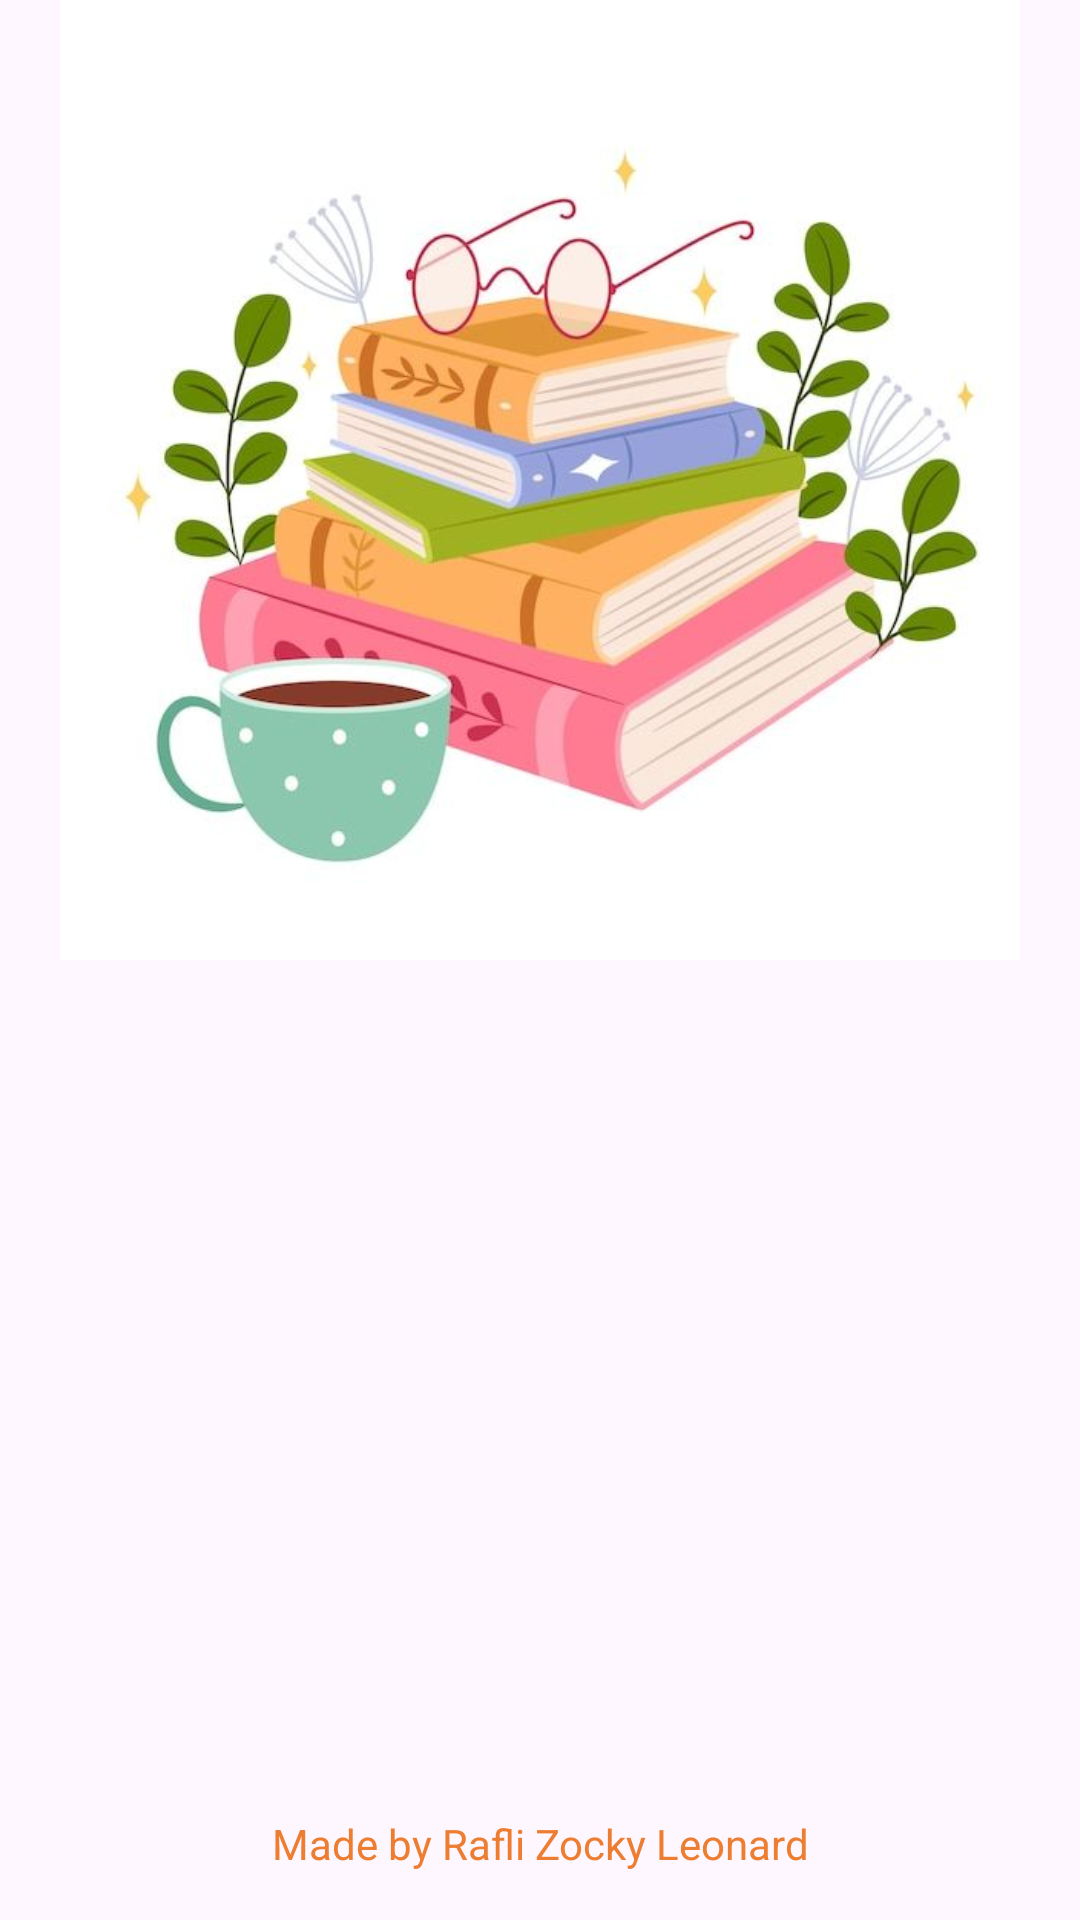

Android layout source for this screen:
<!-- AndroidManifest.xml: application theme Theme.StoryApp -->
<!-- res/layout/activity_welcome.xml -->
<?xml version="1.0" encoding="utf-8"?>
<androidx.constraintlayout.widget.ConstraintLayout xmlns:android="http://schemas.android.com/apk/res/android"
    xmlns:app="http://schemas.android.com/apk/res-auto"
    xmlns:tools="http://schemas.android.com/tools"
    android:layout_width="match_parent"
    android:layout_height="match_parent"
    tools:context=".view.welcome.WelcomeActivity">

    <ImageView
        android:id="@+id/imageView"
        android:layout_width="0dp"
        android:layout_height="0dp"
        android:contentDescription="@string/image_content_description"
        app:layout_constraintBottom_toTopOf="@+id/guidelineHorizontal"
        app:layout_constraintEnd_toEndOf="parent"
        app:layout_constraintHorizontal_bias="1.0"
        app:layout_constraintStart_toStartOf="parent"
        app:layout_constraintTop_toTopOf="parent"
        app:layout_constraintVertical_bias="0.0"
        app:srcCompat="@drawable/logo" />

    <TextView
        android:id="@+id/titleTextView"
        android:layout_width="0dp"
        android:layout_height="wrap_content"
        android:layout_marginStart="32dp"
        android:layout_marginTop="8dp"
        android:layout_marginEnd="32dp"
        android:alpha="0"
        android:text="@string/title_welcome_page"
        android:textColor="@color/black"
        android:textSize="20sp"
        android:textStyle="bold"
        app:layout_constraintEnd_toEndOf="parent"
        app:layout_constraintHorizontal_bias="0.0"
        app:layout_constraintStart_toStartOf="parent"
        app:layout_constraintTop_toTopOf="@+id/guidelineHorizontal"
        tools:alpha="100" />

    <TextView
        android:id="@+id/descTextView"
        android:layout_width="0dp"
        android:layout_height="wrap_content"
        android:layout_marginStart="32dp"
        android:layout_marginTop="8dp"
        android:layout_marginEnd="32dp"
        android:alpha="0"
        android:text="@string/message_welcome_page"
        android:textColor="@color/navy"
        android:textSize="14sp"
        app:layout_constraintEnd_toEndOf="parent"
        app:layout_constraintHorizontal_bias="0.0"
        app:layout_constraintStart_toStartOf="parent"
        app:layout_constraintTop_toBottomOf="@+id/titleTextView"
        tools:alpha="100" />

    <Button
        android:id="@+id/loginButton"
        android:layout_width="350dp"
        android:layout_height="wrap_content"
        android:layout_marginTop="40dp"
        android:layout_marginEnd="16dp"
        android:alpha="0"
        android:backgroundTint="#1976D2"
        android:text="@string/login"
        android:textColor="@color/white"
        app:layout_constraintEnd_toEndOf="parent"
        app:layout_constraintStart_toStartOf="parent"
        app:layout_constraintTop_toBottomOf="@+id/descTextView"
        tools:alpha="100" />

    <Button
        android:id="@+id/signupButton"
        android:layout_width="350dp"
        android:layout_height="wrap_content"
        android:layout_marginStart="16dp"
        android:layout_marginTop="8dp"
        android:alpha="0"
        android:backgroundTint="#1976D2"
        android:text="@string/signup"
        android:textColor="@color/white"
        app:layout_constraintEnd_toEndOf="parent"
        app:layout_constraintHorizontal_bias="0.155"
        app:layout_constraintStart_toStartOf="parent"
        app:layout_constraintTop_toBottomOf="@+id/loginButton"
        tools:alpha="100" />

    <TextView
        android:layout_width="wrap_content"
        android:layout_height="wrap_content"
        android:layout_marginBottom="16dp"
        android:text="@string/creator"
        android:textColor="@color/orange"
        app:layout_constraintBottom_toBottomOf="parent"
        app:layout_constraintEnd_toEndOf="parent"
        app:layout_constraintStart_toStartOf="parent" />

    <androidx.constraintlayout.widget.Guideline
        android:id="@+id/guidelineHorizontal"
        android:layout_width="wrap_content"
        android:layout_height="64dp"
        android:orientation="horizontal"
        app:layout_constraintEnd_toEndOf="parent"
        app:layout_constraintGuide_percent="0.5"
        app:layout_constraintStart_toStartOf="parent" />

    <androidx.constraintlayout.widget.Guideline
        android:layout_width="wrap_content"
        android:layout_height="64dp"
        android:orientation="vertical"
        app:layout_constraintEnd_toEndOf="parent"
        app:layout_constraintGuide_percent="0.5"
        app:layout_constraintStart_toStartOf="parent" />

</androidx.constraintlayout.widget.ConstraintLayout>
<!-- resources referenced by this layout -->
<resources>
  <color name="black">#FF000000</color>
  <color name="navy">#2D3D4F</color>
  <color name="orange">#ED7D31</color>
  <color name="white">#FFFFFF</color>
  <!-- drawable logo: jpg bitmap (drawable, 36721 bytes) -->
  <string name="creator">Made by Rafli Zocky Leonard</string>
  <string name="image_content_description">A book picture</string>
  <string name="login">Login</string>
  <string name="message_welcome_page">An application that provides a place for you to save your stories. </string>
  <string name="signup">Register</string>
  <string name="title_welcome_page">Story App</string>
  <style name="Theme.StoryApp" parent="Base.Theme.StoryApp" />
  <style name="Base.Theme.StoryApp" parent="Theme.Material3.DayNight">
          
          
          <item name="colorPrimary">@color/light_primary</item>
          <item name="colorPrimaryVariant">@color/light_primary_variant</item>
          <item name="colorOnPrimary">@color/light_on_primary</item>
          
          <item name="colorSecondary">@color/pink_200</item>
          <item name="colorSecondaryVariant">@color/pink_700</item>
          <item name="colorOnSecondary">@color/black</item>
          
          <item name="android:statusBarColor">?attr/colorPrimaryVariant</item>
      </style>
  <color name="light_primary">#A6B1E1</color>
  <color name="light_primary_variant">#FF9800</color>
  <color name="light_on_primary">#A6E3E9</color>
  <color name="pink_200">#FF8FAF</color>
  <color name="pink_700">#c2185b</color>
</resources>
